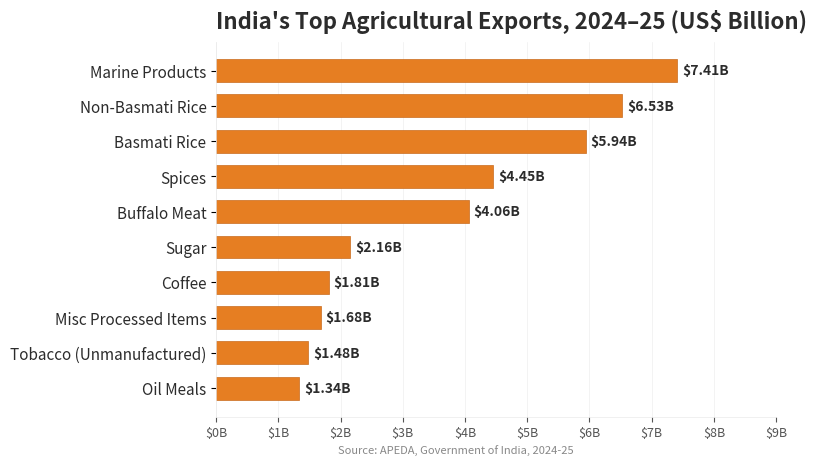

Write Python code to recreate this figure. (Note: this script raises an exception after producing the figure.)
#!/usr/bin/env python3
"""
Chart: India's Top Agricultural Exports, 2024–25 (US$ Billion)
Output: ../images/indian-food-history-future_export_composition.png  (1200 × 720 px, 150 DPI)

Horizontal bar chart showing the top 10 agricultural and processed food
export commodities from India for the fiscal year 2024–25.

Data source: APEDA (Agricultural and Processed Food Products Export
Development Authority), Government of India, 2024–25.
"""

import matplotlib
matplotlib.use("Agg")  # Non-interactive backend

import matplotlib.pyplot as plt
import matplotlib.ticker as mticker
import numpy as np

# ============================================================================
# 1. DATA  —  Sorted largest to smallest (from APEDA)
# ============================================================================
commodities = [
    "Marine Products",
    "Non-Basmati Rice",
    "Basmati Rice",
    "Spices",
    "Buffalo Meat",
    "Sugar",
    "Coffee",
    "Misc Processed Items",
    "Tobacco (Unmanufactured)",
    "Oil Meals",
]

values = [7.41, 6.53, 5.94, 4.45, 4.06, 2.16, 1.81, 1.68, 1.48, 1.34]

# ============================================================================
# 2. STYLE CONSTANTS
# ============================================================================
BAR_COLOR = "#e67e22"        # Spice-inspired saffron / warm orange
BAR_EDGE_COLOR = "#c96b1e"   # Slightly darker edge for definition
TEXT_COLOR = "#2c2c2c"
SOURCE_COLOR = "#888888"
GRID_COLOR = "#eaeaea"
BG_COLOR = "#ffffff"

# ============================================================================
# 3. CREATE THE CHART
# ============================================================================
# 8 × 4.8 in @ 150 DPI = exactly 1200 × 720 px
WIDTH, HEIGHT = 8, 4.8
DPI = 150

fig, ax = plt.subplots(figsize=(WIDTH, HEIGHT))

# --- Horizontal bars ---
y_pos = np.arange(len(commodities))

bars = ax.barh(
    y_pos,
    values,
    height=0.65,
    color=BAR_COLOR,
    edgecolor=BAR_EDGE_COLOR,
    linewidth=0.5,
    zorder=2,
)

# --- Data labels at end of each bar ---
for bar, val in zip(bars, values):
    ax.text(
        bar.get_width() + 0.08,
        bar.get_y() + bar.get_height() / 2,
        f"${val:.2f}B",
        va="center",
        ha="left",
        fontsize=10,
        color=TEXT_COLOR,
        fontweight="semibold",
    )

# --- Y-axis: commodity labels ---
ax.set_yticks(y_pos)
ax.set_yticklabels(commodities, fontsize=11, color=TEXT_COLOR)

# --- X-axis ---
ax.set_xlim(0, 9.0)  # Room for labels past the longest bar (7.41)
ax.xaxis.set_major_locator(mticker.MultipleLocator(1))
ax.xaxis.set_major_formatter(mticker.StrMethodFormatter("${x:.0f}B"))
ax.tick_params(axis="x", labelsize=9, colors="#555555")

# --- Title ---
ax.set_title(
    "India's Top Agricultural Exports, 2024–25 (US$ Billion)",
    fontsize=16,
    fontweight="bold",
    color=TEXT_COLOR,
    pad=10,
    loc="left",
)

# --- Grid + spines ---
ax.xaxis.grid(True, color=GRID_COLOR, linewidth=0.4, zorder=0)
ax.yaxis.grid(False)

for spine in ["top", "right"]:
    ax.spines[spine].set_visible(False)
for spine in ["bottom", "left"]:
    ax.spines[spine].set_color(GRID_COLOR)
    ax.spines[spine].set_linewidth(0.5)

ax.invert_yaxis()
ax.set_ylabel("")
ax.set_xlabel("")

# --- Layout: manual margins to leave room for source at bottom ---
fig.subplots_adjust(left=0.20, right=0.90, top=0.88, bottom=0.10)

# --- Source line (in figure coordinates, below axes) ---
fig.text(
    0.5, 0.02,
    "Source: APEDA, Government of India, 2024-25",
    fontsize=8,
    color=SOURCE_COLOR,
    ha="center",
    va="bottom",
)

# ============================================================================
# 4. SAVE PNG  — exactly 1200 × 720 px @ 150 DPI
# ============================================================================
output_path = (
    "/home/pi/Documents/code/quortol/backend/blogs/images/"
    "indian-food-history-future_export_composition.png"
)
plt.savefig(
    output_path,
    dpi=DPI,
    facecolor=BG_COLOR,
    edgecolor="none",
)
plt.close()

print(f"✓ Chart saved to {output_path}")
print(f"  Dimensions: {int(WIDTH * DPI)} × {int(HEIGHT * DPI)} px  @  {DPI} DPI")
